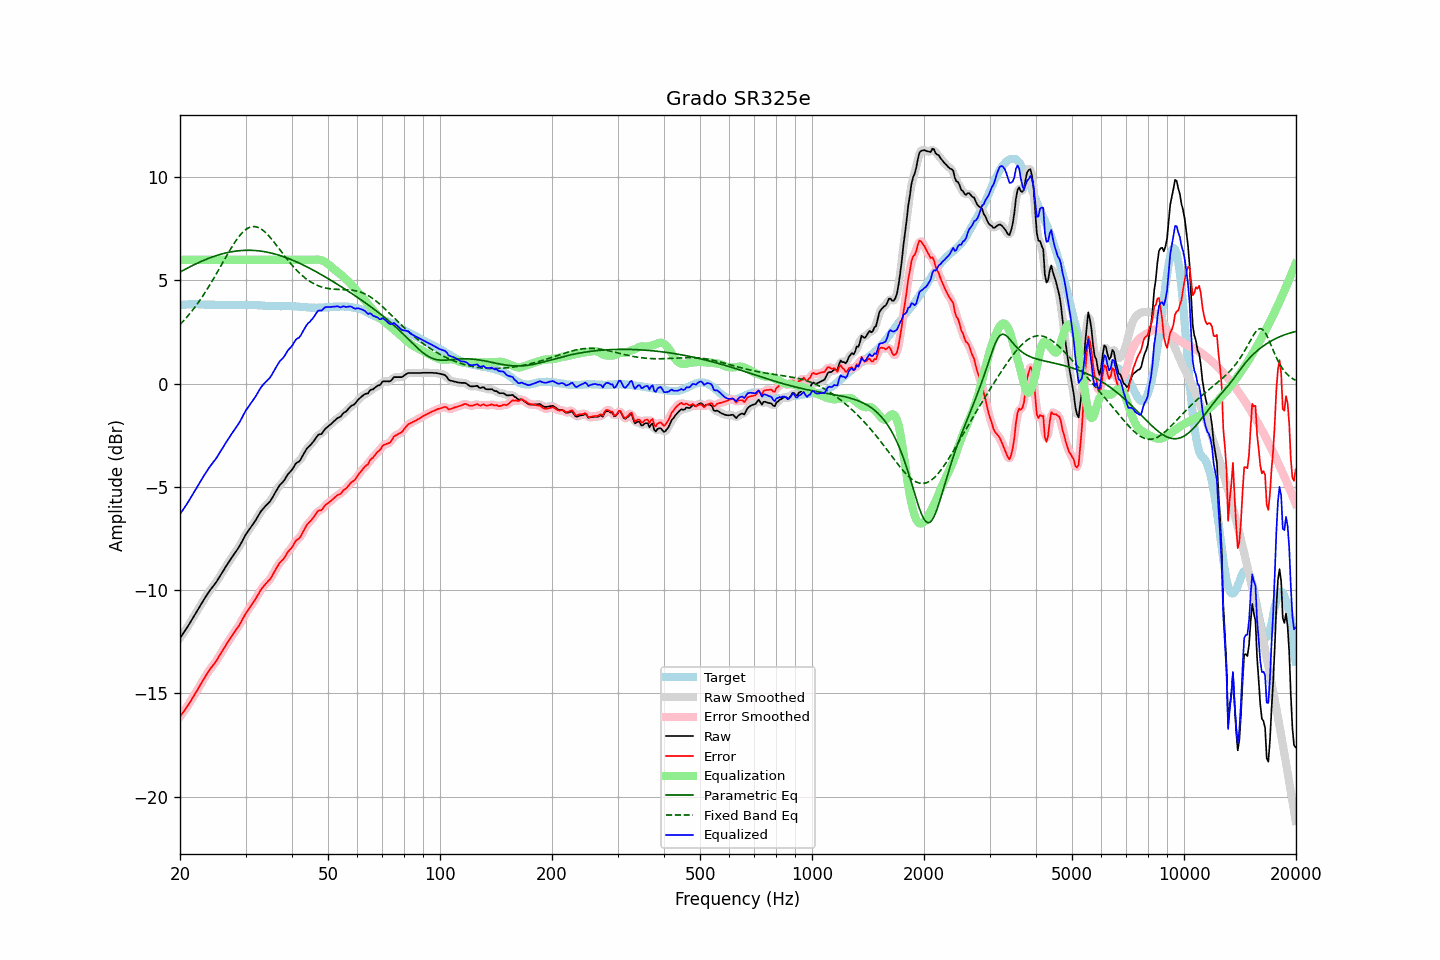

Data behind this chart, as committed beside it:
frequency, raw, error, smoothed, error_smoothed, equalization, parametric_eq, fixed_band_eq, equalized_raw, equalized_smoothed, target
20.00, -12.32, -16.13, -12.32, -16.13, 6.00, 5.41, 2.87, -6.32, -6.32, 3.81
20.20, -12.20, -16.02, -12.21, -16.02, 6.00, 5.45, 2.95, -6.20, -6.21, 3.82
20.40, -12.09, -15.92, -12.09, -15.92, 6.00, 5.49, 3.03, -6.09, -6.09, 3.83
20.61, -11.97, -15.80, -11.97, -15.81, 6.00, 5.53, 3.12, -5.97, -5.97, 3.83
20.81, -11.86, -15.70, -11.86, -15.70, 6.00, 5.58, 3.20, -5.86, -5.86, 3.84
21.02, -11.74, -15.58, -11.74, -15.58, 6.00, 5.62, 3.29, -5.74, -5.74, 3.84
21.23, -11.61, -15.46, -11.61, -15.46, 6.00, 5.66, 3.39, -5.61, -5.61, 3.85
21.44, -11.48, -15.33, -11.48, -15.33, 6.00, 5.70, 3.48, -5.48, -5.48, 3.85
21.66, -11.35, -15.20, -11.35, -15.20, 6.00, 5.73, 3.58, -5.35, -5.35, 3.85
21.87, -11.22, -15.07, -11.22, -15.07, 6.00, 5.77, 3.68, -5.22, -5.22, 3.85
22.09, -11.09, -14.95, -11.09, -14.94, 6.00, 5.81, 3.79, -5.09, -5.09, 3.86
22.31, -10.96, -14.82, -10.96, -14.81, 6.00, 5.85, 3.89, -4.96, -4.96, 3.86
22.54, -10.83, -14.68, -10.83, -14.68, 6.00, 5.88, 4.00, -4.83, -4.83, 3.85
22.76, -10.70, -14.54, -10.70, -14.54, 6.00, 5.92, 4.11, -4.70, -4.70, 3.84
22.99, -10.57, -14.41, -10.57, -14.41, 6.00, 5.95, 4.23, -4.57, -4.57, 3.84
23.22, -10.44, -14.28, -10.44, -14.28, 6.00, 5.99, 4.35, -4.44, -4.44, 3.84
23.45, -10.32, -14.15, -10.32, -14.15, 6.00, 6.02, 4.47, -4.32, -4.32, 3.83
23.69, -10.20, -14.03, -10.20, -14.02, 6.00, 6.05, 4.59, -4.20, -4.20, 3.83
23.92, -10.08, -13.90, -10.08, -13.91, 6.00, 6.08, 4.72, -4.08, -4.08, 3.82
24.16, -9.97, -13.79, -9.97, -13.80, 6.00, 6.11, 4.84, -3.97, -3.97, 3.82
24.40, -9.87, -13.69, -9.87, -13.69, 6.00, 6.14, 4.97, -3.87, -3.87, 3.82
24.65, -9.77, -13.60, -9.77, -13.60, 6.00, 6.16, 5.11, -3.77, -3.77, 3.82
24.89, -9.67, -13.49, -9.67, -13.49, 6.00, 6.19, 5.24, -3.67, -3.67, 3.82
25.14, -9.56, -13.38, -9.55, -13.37, 6.00, 6.22, 5.38, -3.56, -3.55, 3.82
25.39, -9.43, -13.24, -9.43, -13.25, 6.00, 6.24, 5.51, -3.43, -3.43, 3.81
25.65, -9.30, -13.11, -9.31, -13.12, 6.00, 6.26, 5.65, -3.30, -3.31, 3.81
25.91, -9.18, -12.99, -9.18, -12.99, 6.00, 6.29, 5.79, -3.18, -3.18, 3.81
26.16, -9.05, -12.86, -9.05, -12.86, 6.00, 6.31, 5.93, -3.05, -3.05, 3.81
26.43, -8.92, -12.73, -8.92, -12.73, 6.00, 6.33, 6.06, -2.92, -2.92, 3.81
26.69, -8.80, -12.61, -8.80, -12.61, 6.00, 6.34, 6.20, -2.80, -2.80, 3.81
26.96, -8.67, -12.48, -8.68, -12.49, 6.00, 6.36, 6.33, -2.67, -2.68, 3.81
27.23, -8.56, -12.37, -8.56, -12.37, 6.00, 6.38, 6.46, -2.56, -2.56, 3.81
27.50, -8.44, -12.25, -8.44, -12.25, 6.00, 6.39, 6.59, -2.44, -2.44, 3.81
27.77, -8.33, -12.14, -8.33, -12.14, 6.00, 6.40, 6.72, -2.33, -2.33, 3.81
28.05, -8.22, -12.03, -8.22, -12.02, 6.00, 6.42, 6.84, -2.22, -2.22, 3.81
28.33, -8.10, -11.90, -8.11, -11.91, 6.00, 6.43, 6.95, -2.10, -2.11, 3.80
28.62, -7.99, -11.80, -7.99, -11.80, 6.00, 6.44, 7.06, -1.99, -1.99, 3.80
28.90, -7.87, -11.68, -7.86, -11.67, 6.00, 6.44, 7.16, -1.87, -1.86, 3.81
29.19, -7.73, -11.54, -7.73, -11.54, 6.00, 6.45, 7.25, -1.73, -1.73, 3.81
29.48, -7.58, -11.39, -7.58, -11.40, 6.00, 6.46, 7.33, -1.58, -1.58, 3.81
29.78, -7.43, -11.25, -7.43, -11.25, 6.00, 6.46, 7.41, -1.43, -1.43, 3.82
30.08, -7.29, -11.11, -7.30, -11.12, 6.00, 6.46, 7.47, -1.29, -1.30, 3.82
30.38, -7.18, -11.00, -7.18, -11.00, 6.00, 6.46, 7.52, -1.18, -1.18, 3.82
30.68, -7.07, -10.89, -7.07, -10.88, 6.00, 6.46, 7.56, -1.07, -1.07, 3.82
30.99, -6.95, -10.77, -6.95, -10.77, 6.00, 6.46, 7.59, -0.95, -0.95, 3.82
31.30, -6.84, -10.66, -6.84, -10.66, 6.00, 6.46, 7.61, -0.84, -0.84, 3.81
31.61, -6.73, -10.54, -6.73, -10.54, 6.00, 6.46, 7.61, -0.73, -0.73, 3.81
31.93, -6.62, -10.43, -6.62, -10.43, 6.00, 6.45, 7.60, -0.62, -0.62, 3.81
32.24, -6.49, -10.29, -6.49, -10.29, 6.00, 6.44, 7.59, -0.49, -0.49, 3.80
32.57, -6.36, -10.16, -6.36, -10.16, 6.00, 6.44, 7.56, -0.36, -0.36, 3.80
32.89, -6.22, -10.02, -6.23, -10.03, 6.00, 6.43, 7.51, -0.22, -0.23, 3.80
33.22, -6.12, -9.91, -6.12, -9.91, 6.00, 6.41, 7.46, -0.12, -0.12, 3.79
33.55, -6.03, -9.81, -6.03, -9.81, 6.00, 6.40, 7.41, -0.03, -0.03, 3.78
33.89, -5.94, -9.71, -5.94, -9.72, 6.00, 6.39, 7.34, 0.06, 0.06, 3.77
34.23, -5.86, -9.63, -5.86, -9.64, 6.00, 6.37, 7.26, 0.14, 0.14, 3.77
34.57, -5.78, -9.55, -5.78, -9.55, 6.00, 6.36, 7.18, 0.22, 0.22, 3.77
34.92, -5.70, -9.47, -5.69, -9.46, 6.00, 6.34, 7.09, 0.30, 0.31, 3.77
35.27, -5.58, -9.35, -5.58, -9.34, 6.00, 6.32, 7.00, 0.42, 0.42, 3.77
35.62, -5.44, -9.21, -5.45, -9.21, 6.00, 6.30, 6.91, 0.56, 0.55, 3.76
35.97, -5.30, -9.06, -5.30, -9.07, 6.00, 6.28, 6.81, 0.70, 0.70, 3.76
... 635 more rows
